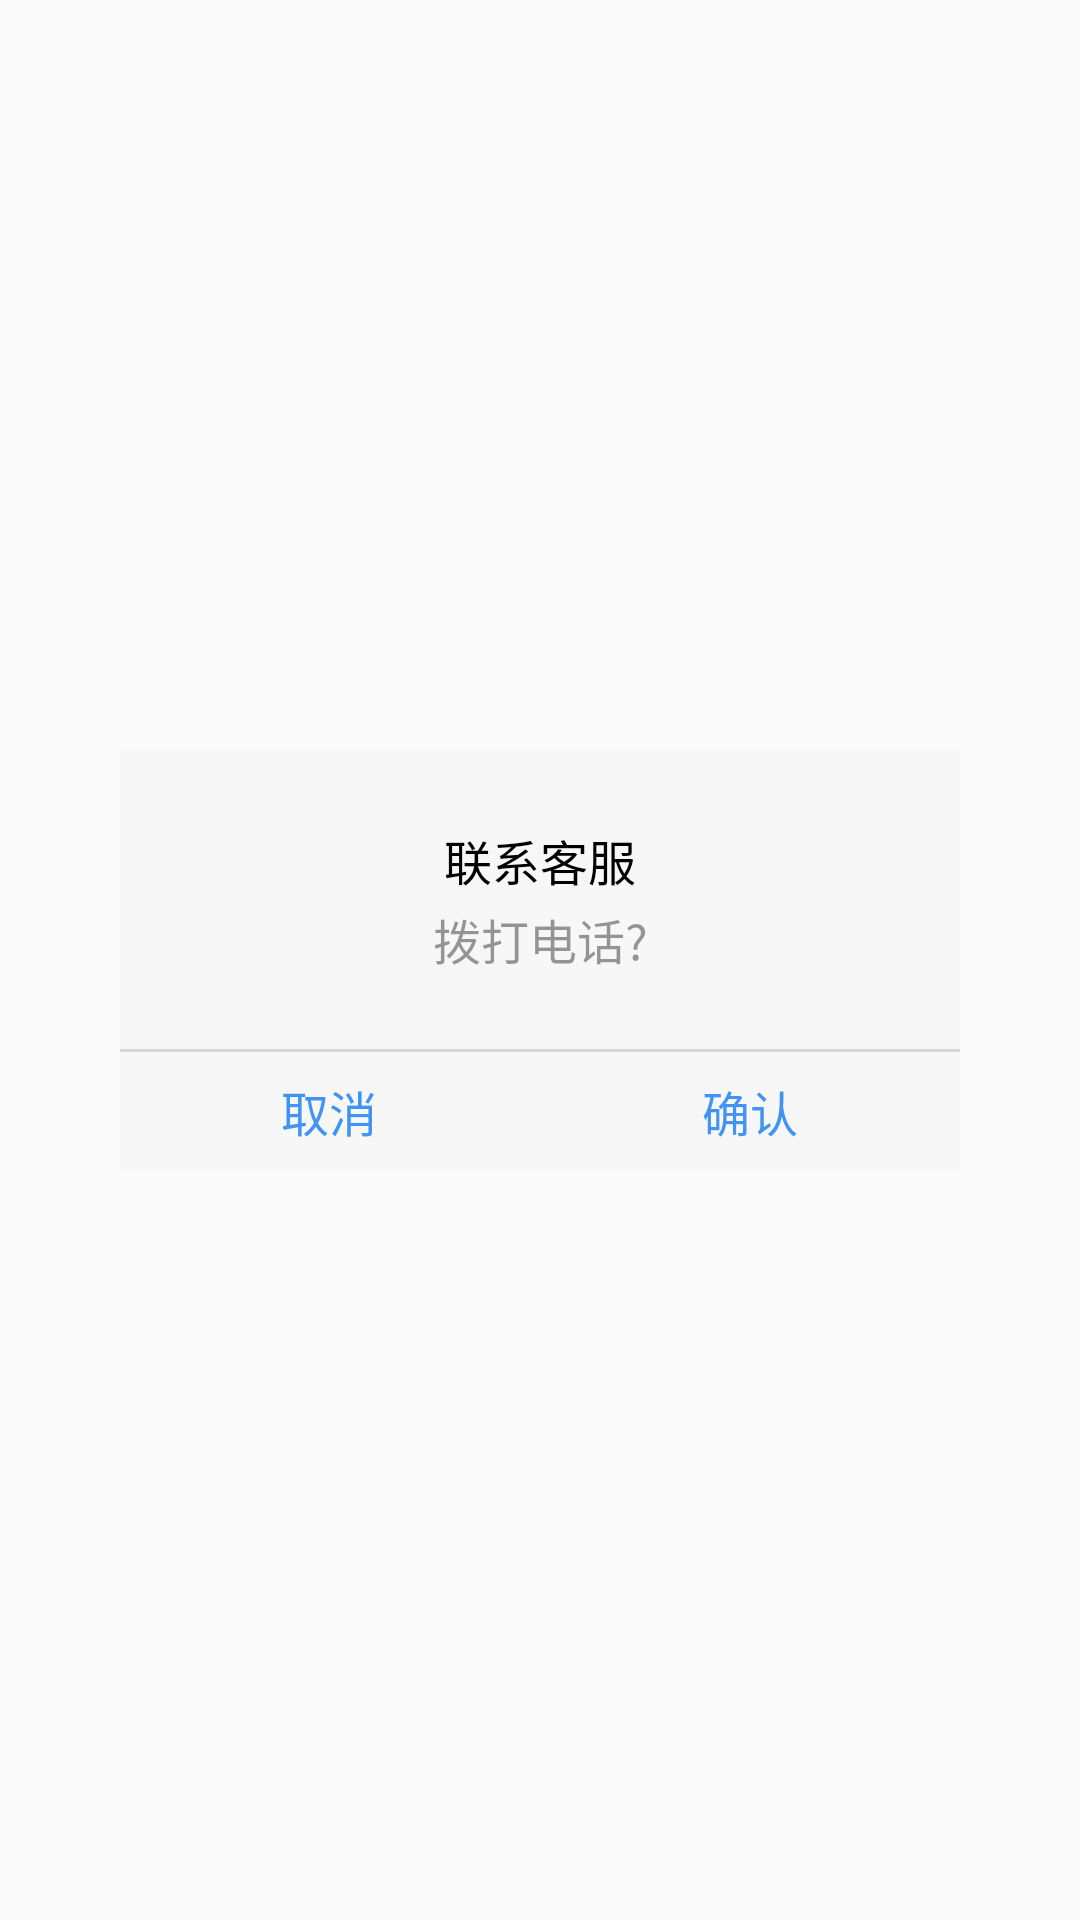

Layout XML and referenced resources for this Android screen:
<!-- AndroidManifest.xml: application theme AppTheme -->
<!-- res/layout/dialog_custom.xml -->
<?xml version="1.0" encoding="utf-8"?>

<LinearLayout xmlns:android="http://schemas.android.com/apk/res/android"
              android:layout_width="match_parent"
              android:layout_height="match_parent"
              android:gravity="center"
              android:orientation="vertical">

    <LinearLayout
        android:layout_width="280dp"
        android:layout_height="140dp"
        android:layout_gravity="center"
        android:background="#FFF7F7F7"
        android:orientation="vertical">

        <TextView
            android:layout_width="match_parent"
            android:layout_height="wrap_content"
            android:layout_marginTop="25dp"
            android:gravity="center_horizontal"
            android:text="联系客服"
            android:textColor="#000000"
            android:textSize="16sp"/>

        <TextView
            android:layout_width="match_parent"
            android:layout_height="wrap_content"
            android:layout_marginTop="3dp"
            android:gravity="center_horizontal"
            android:text="拨打电话?"
            android:textColor="#66000000"
            android:textSize="16sp"/>

        <ImageView
            android:layout_width="match_parent"
            android:layout_height="1dp"
            android:layout_gravity="center_horizontal"
            android:layout_marginTop="25dp"
            android:background="#22000000"/>

        <LinearLayout
            android:layout_width="match_parent"
            android:layout_height="match_parent"
            android:orientation="horizontal">

            <TextView
                android:id="@+id/tv_cancel"
                android:layout_width="0dp"
                android:layout_height="match_parent"
                android:layout_weight="1"
                android:gravity="center"
                android:text="取消"
                android:textColor="#4194F3"
                android:textSize="16sp"/>

            <ImageView
                android:id="@+id/iv_divider_vertical"
                android:layout_width="1dp"
                android:layout_height="1dp"/>

            <TextView
                android:id="@+id/tv_confirm"
                android:layout_width="0dp"
                android:layout_height="match_parent"
                android:layout_weight="1"
                android:gravity="center"
                android:text="确认"
                android:textColor="#4194F3"
                android:textSize="16sp"/>
        </LinearLayout>
    </LinearLayout>
</LinearLayout>
<!-- resources referenced by this layout -->
<resources>
  <style name="AppTheme" parent="Theme.AppCompat.Light.DarkActionBar">
          
          <item name="colorPrimary">@color/colorPrimary</item>
          <item name="colorPrimaryDark">@color/colorPrimaryDark</item>
          <item name="colorAccent">@color/colorAccent</item>
      </style>
  <!-- not gathered from this repository: default colours our renderer supplied (Android Studio template values) -->
  <color name="colorPrimary">#FF6200EE</color>
  <color name="colorPrimaryDark">#FF3700B3</color>
  <color name="colorAccent">#FF03DAC5</color>
</resources>
